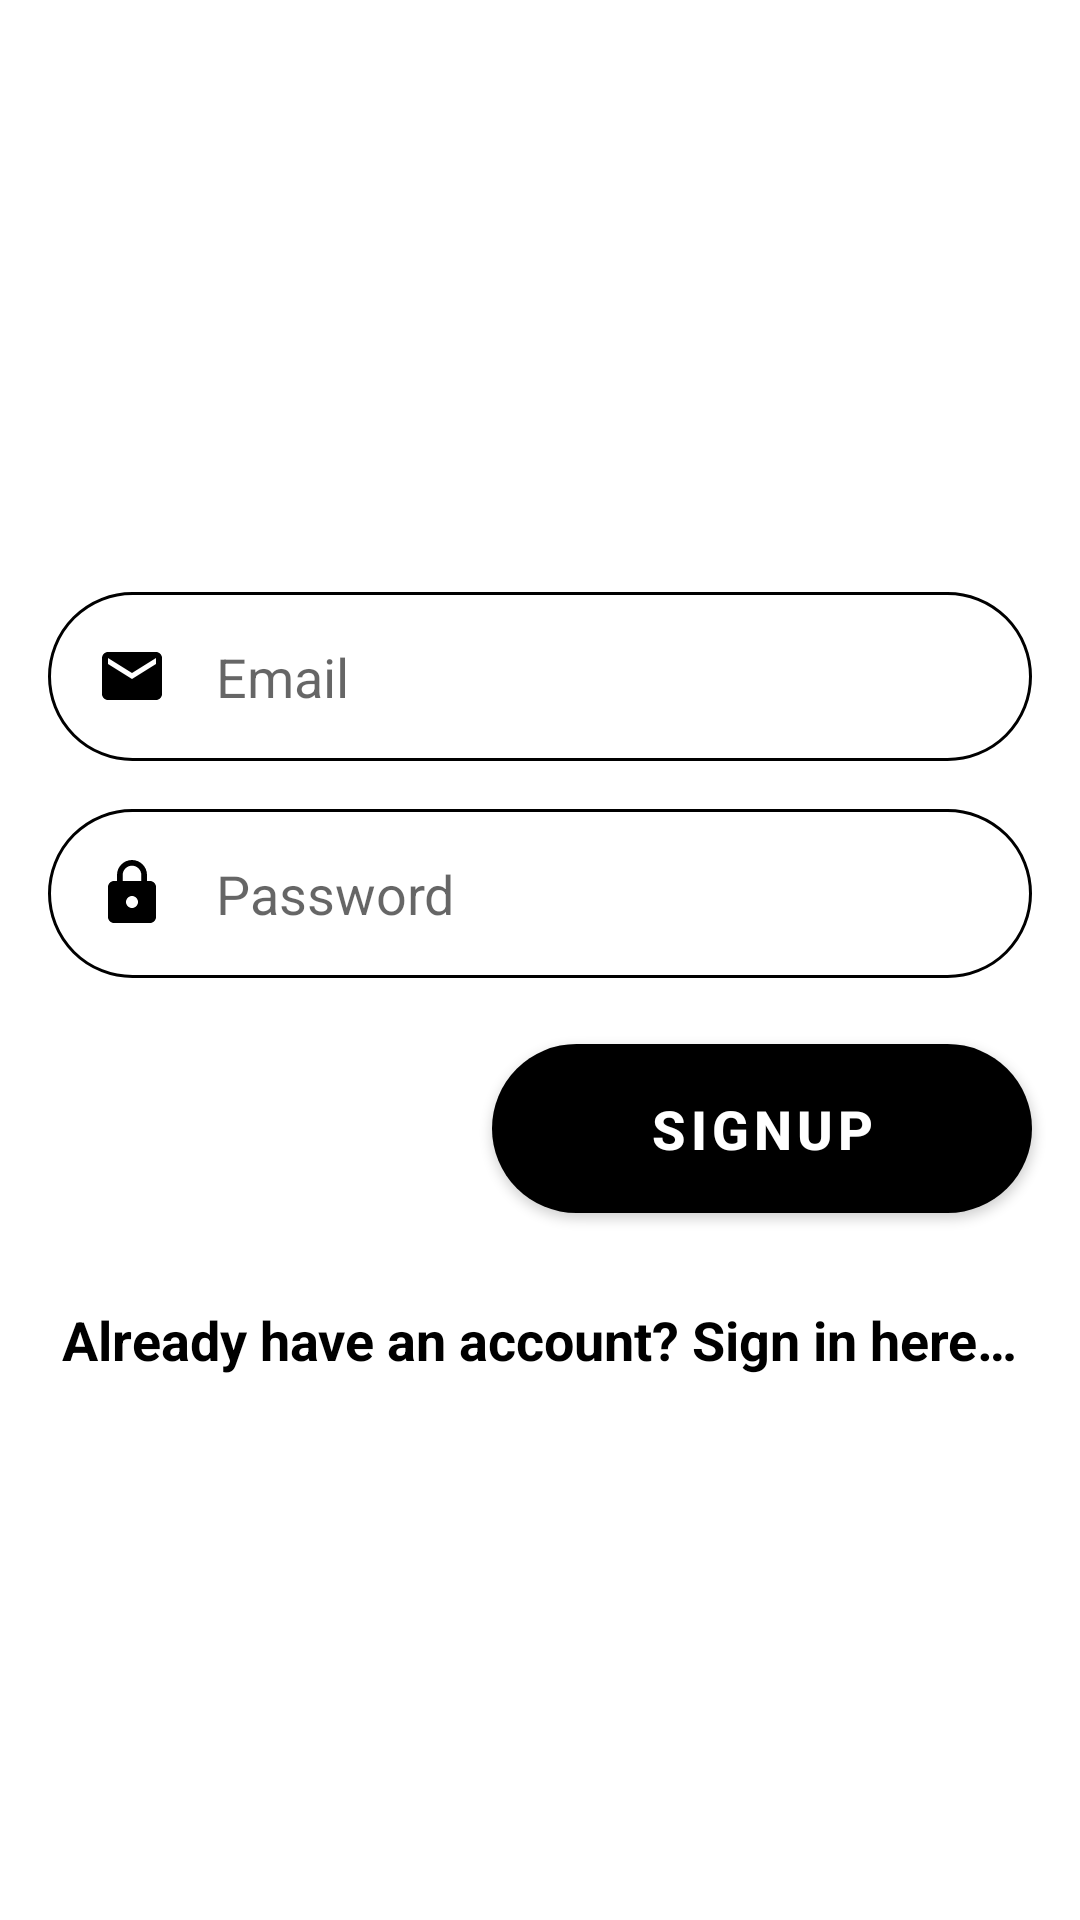

Produce the Android XML layout that renders to this screen, including the resource entries it uses.
<!-- AndroidManifest.xml: application theme Theme.OnlineVotingSystem -->
<!-- res/layout/activity_admin_authentication.xml -->
<?xml version="1.0" encoding="utf-8"?>

<androidx.constraintlayout.widget.ConstraintLayout xmlns:android="http://schemas.android.com/apk/res/android"
    xmlns:app="http://schemas.android.com/apk/res-auto"
    xmlns:tools="http://schemas.android.com/tools"
    android:layout_width="match_parent"
    android:layout_height="match_parent"
    android:background="#FFFFFF"
    tools:context=".AdminAuthenticationActivity">

    <androidx.constraintlayout.widget.ConstraintLayout
        android:layout_width="match_parent"
        android:layout_height="wrap_content"
        app:layout_constraintBottom_toBottomOf="parent"
        app:layout_constraintEnd_toEndOf="parent"
        app:layout_constraintStart_toStartOf="parent"
        app:layout_constraintTop_toTopOf="parent">
    
    <EditText
        android:id="@+id/edit_text_email"
        android:layout_width="match_parent"
        android:layout_height="wrap_content"
        android:layout_margin="16dp"
        android:autofillHints="emailAddress"
        android:background="@drawable/round_border"
        android:drawableStart="@drawable/ic_baseline_email_24"
        android:drawablePadding="16dp"
        android:ems="10"
        android:hint="@string/email"
        android:inputType="textEmailAddress"
        android:padding="16dp"
        app:layout_constraintBottom_toTopOf="@+id/edit_text_password"
        app:layout_constraintEnd_toEndOf="parent"
        app:layout_constraintStart_toStartOf="parent"
        app:layout_constraintTop_toTopOf="parent" />

    <EditText
        android:id="@+id/edit_text_password"
        android:layout_width="match_parent"
        android:layout_height="wrap_content"
        android:layout_margin="16dp"
        android:autofillHints="password"
        android:background="@drawable/round_border"
        android:drawableStart="@drawable/ic_baseline_lock_24"
        android:drawablePadding="16dp"
        android:ems="10"
        android:hint="@string/password"
        android:inputType="textPassword"
        android:padding="16dp"
        app:layout_constraintEnd_toEndOf="parent"
        app:layout_constraintStart_toStartOf="parent"
        app:layout_constraintTop_toBottomOf="@+id/edit_text_email" />

    <com.google.android.material.button.MaterialButton
        android:id="@+id/button_sign_up"
        android:layout_width="0dp"
        app:layout_constraintWidth_default="percent"
        app:layout_constraintWidth_percent="0.5"
        android:layout_height="wrap_content"
        android:layout_margin="16dp"
        android:padding="16dp"
        android:text="@string/signup"
        android:textColor="@color/white"
        android:textSize="18sp"
        android:textStyle="bold"
        app:backgroundTint="@color/black_dark"
        app:cornerRadius="32dp"
        app:layout_constraintEnd_toEndOf="parent"
        app:layout_constraintTop_toBottomOf="@+id/edit_text_password" />

    <TextView
        android:id="@+id/text_view_sign_in"
        android:layout_width="wrap_content"
        android:layout_height="wrap_content"
        android:layout_marginStart="16dp"
        android:layout_marginEnd="16dp"
        android:layout_marginTop="24dp"
        android:layout_marginBottom="16dp"
        android:text="@string/already_have_an_account_sign_in_here"
        android:textColor="#000000"
        android:textSize="18sp"
        android:textStyle="bold"
        app:layout_constraintEnd_toEndOf="parent"
        app:layout_constraintStart_toStartOf="parent"
        app:layout_constraintTop_toBottomOf="@+id/button_sign_up" />

    </androidx.constraintlayout.widget.ConstraintLayout>

</androidx.constraintlayout.widget.ConstraintLayout>
<!-- resources referenced by this layout -->
<resources>
  <color name="black_dark">#000000</color>
  <color name="white">#FFFFFFFF</color>
  <!-- drawable ic_baseline_email_24 (drawable) -->
  <vector xmlns:android="http://schemas.android.com/apk/res/android"
      android:width="24dp"
      android:height="24dp"
      android:tint="@color/black_dark"
      android:viewportWidth="24"
      android:viewportHeight="24">
      <path
          android:fillColor="@android:color/white"
          android:pathData="M20,4L4,4c-1.1,0 -1.99,0.9 -1.99,2L2,18c0,1.1 0.9,2 2,2h16c1.1,0 2,-0.9 2,-2L22,6c0,-1.1 -0.9,-2 -2,-2zM20,8l-8,5 -8,-5L4,6l8,5 8,-5v2z" />
  </vector>
  <!-- drawable ic_baseline_lock_24 (drawable) -->
  <vector xmlns:android="http://schemas.android.com/apk/res/android"
      android:width="24dp"
      android:height="24dp"
      android:tint="@color/black_dark"
      android:viewportWidth="24"
      android:viewportHeight="24">
      <path
          android:fillColor="@android:color/white"
          android:pathData="M18,8h-1L17,6c0,-2.76 -2.24,-5 -5,-5S7,3.24 7,6v2L6,8c-1.1,0 -2,0.9 -2,2v10c0,1.1 0.9,2 2,2h12c1.1,0 2,-0.9 2,-2L20,10c0,-1.1 -0.9,-2 -2,-2zM12,17c-1.1,0 -2,-0.9 -2,-2s0.9,-2 2,-2 2,0.9 2,2 -0.9,2 -2,2zM15.1,8L8.9,8L8.9,6c0,-1.71 1.39,-3.1 3.1,-3.1 1.71,0 3.1,1.39 3.1,3.1v2z" />
  </vector>
  <!-- drawable round_border (drawable) -->
  <?xml version="1.0" encoding="utf-8"?>
  
  <shape xmlns:android="http://schemas.android.com/apk/res/android"
      android:shape="rectangle">
      <stroke
          android:width="1dp"
          android:color="@color/black_dark" />
      <corners android:radius="100dp" />
  </shape>
  <string name="already_have_an_account_sign_in_here">Already have an account? Sign in here…</string>
  <string name="email">Email</string>
  <string name="password">Password</string>
  <string name="signup">signup</string>
  <style name="Theme.OnlineVotingSystem" parent="Theme.MaterialComponents.DayNight.DarkActionBar">
          
          <item name="colorPrimary">@color/black_light</item>
          <item name="colorPrimaryDark">@color/black_light</item>
          <item name="colorAccent">@color/white</item>
          
          <item name="android:actionBarStyle">@style/Theme.OnlineVotingSystem.ActionBar</item>
          <item name="otpViewStyle">@style/OtpWidget.OtpView</item>
      </style>
  <color name="black_light">#2c2c2c</color>
  <style name="Theme.OnlineVotingSystem.ActionBar" parent="Widget.AppCompat.ActionBar">
          <item name="android:background">@color/black_light</item>
      </style>
</resources>
